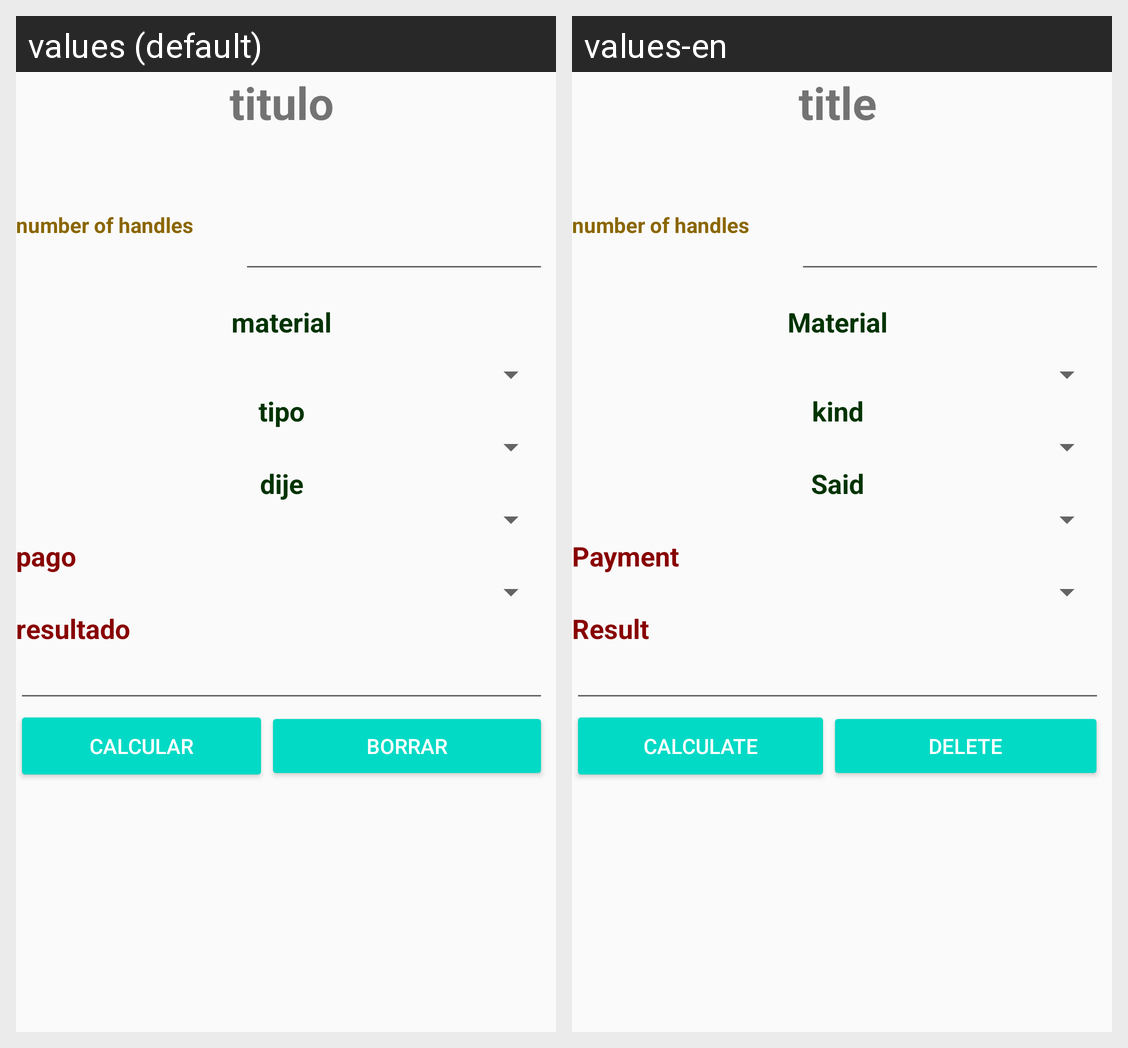

This grid shows one Android layout under two languages. Give, for every string resource on the screen, its name, the default text and each shown locale's text.
Android screen res/layout/activity_principal.xml rendered under 2 locales, left to right: values (default), values-en. Device: Nexus 5 (rendered at 1080×1920; each locale shown at half size, 540×960, under a caption strip naming it); theme AppTheme.
Strings drawn on this screen, with the default value and each locale's value (text and hints the layout hard-codes, and strings that could not be matched under every locale, appear in the picture but are not listed):

Titulo
  values: titulo
  values-en: title

Material
  values: material
  values-en: Material

Tipo
  values: tipo
  values-en: kind

Dije
  values: dije
  values-en: Said

Pago
  values: pago
  values-en: Payment

Resultado
  values: resultado
  values-en: Result

Calcular
  values: calcular
  values-en: Calculate

Borrar
  values: borrar
  values-en: Delete
